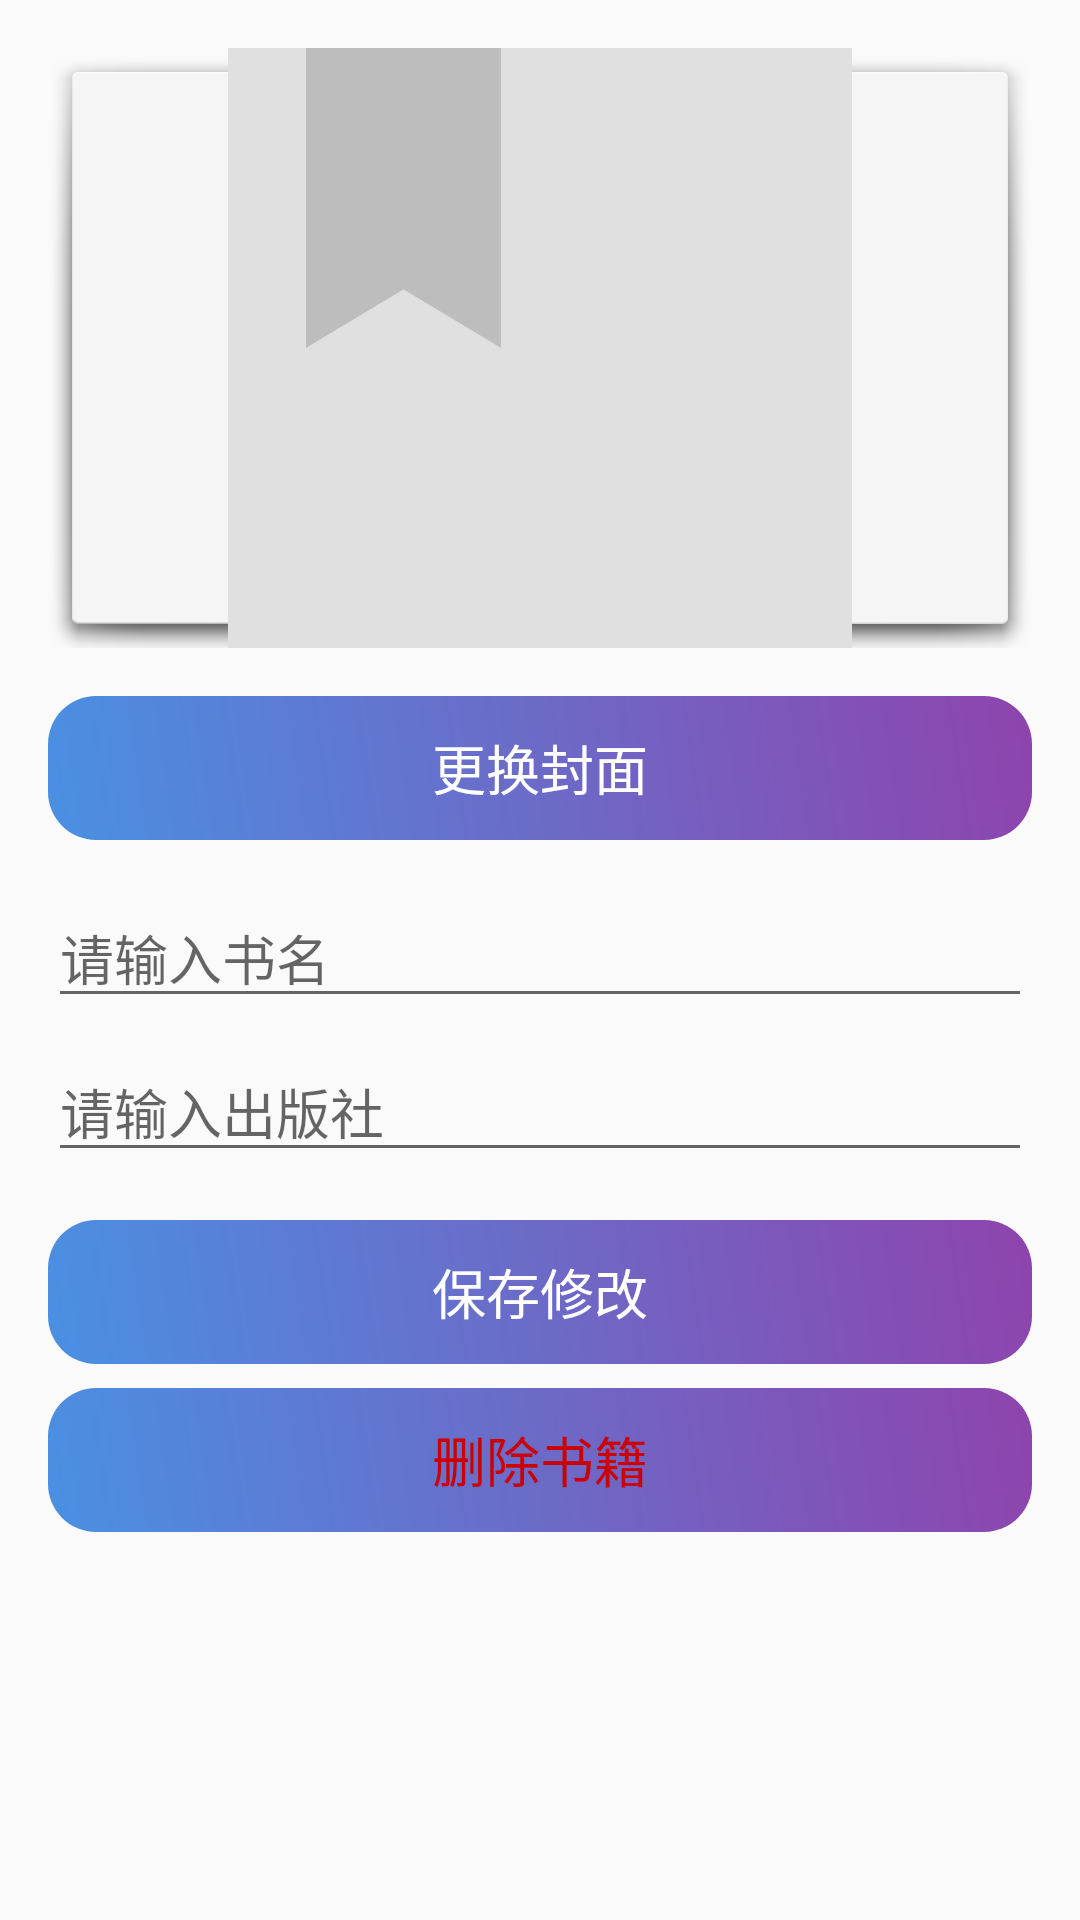

Layout XML and referenced resources for this Android screen:
<!-- AndroidManifest.xml: application theme Theme.AppCompat.Light.DarkActionBar -->
<!-- res/layout/activity_edit_book.xml -->
<?xml version="1.0" encoding="utf-8"?>
<ScrollView xmlns:android="http://schemas.android.com/apk/res/android"
    android:layout_width="match_parent"
    android:layout_height="match_parent"
    android:padding="16dp"
    android:background="@drawable/bg_textured">

    <LinearLayout
        android:layout_width="match_parent"
        android:layout_height="wrap_content"
        android:orientation="vertical">

        <ImageView
            android:id="@+id/iv_cover_edit"
            android:layout_width="match_parent"
            android:layout_height="200dp"
            android:scaleType="centerCrop"
            android:background="@android:drawable/dialog_holo_light_frame"
            android:src="@drawable/ic_book_placeholder"
            android:layout_marginBottom="16dp" />

        <Button
            android:id="@+id/btn_select_cover_edit"
            android:layout_width="match_parent"
            android:layout_height="wrap_content"
            android:text="更换封面"
            android:textColor="#FFFFFF"
            android:textSize="18sp"
            android:background="@drawable/custom_button"
            android:stateListAnimator="@null" />

        <EditText
            android:id="@+id/et_book_name_edit"
            android:layout_width="match_parent"
            android:layout_height="wrap_content"
            android:hint="请输入书名"
            android:inputType="text"
            android:layout_marginTop="16dp" />

        <EditText
            android:id="@+id/et_publisher_edit"
            android:layout_width="match_parent"
            android:layout_height="wrap_content"
            android:hint="请输入出版社"
            android:inputType="text"
            android:layout_marginTop="8dp" />

        <Button
            android:id="@+id/btn_save_edit"
            android:layout_width="match_parent"
            android:layout_height="wrap_content"
            android:text="保存修改"
            android:layout_marginTop="16dp"
            android:textColor="#FFFFFF"
            android:textSize="18sp"
            android:background="@drawable/custom_button"
            android:stateListAnimator="@null" />

        <Button
            android:id="@+id/btn_delete_book"
            android:layout_width="match_parent"
            android:layout_height="wrap_content"
            android:text="删除书籍"
            android:textColor="@android:color/holo_red_dark"
            android:layout_marginTop="8dp"
            android:textSize="18sp"
            android:background="@drawable/custom_button"
            android:stateListAnimator="@null" />

    </LinearLayout>
</ScrollView>
<!-- resources referenced by this layout -->
<resources>
  <!-- drawable bg_textured (drawable) -->
  <bitmap xmlns:android="http://schemas.android.com/apk/res/android"
      android:src="@drawable/noise_pattern"
      android:tileMode="repeat" />
  <!-- drawable custom_button (drawable) -->
  <shape xmlns:android="http://schemas.android.com/apk/res/android">
      
      <corners android:radius="16dp" />
  
      
      <gradient
          android:startColor="#4A90E2"
          android:endColor="#8E44AD"
          android:angle="45" />
  
      
      <padding
          android:bottom="4dp"
          android:top="4dp" />
  </shape>
  <!-- drawable ic_book_placeholder (drawable) -->
  <?xml version="1.0" encoding="utf-8"?>
  <vector xmlns:android="http://schemas.android.com/apk/res/android"
      android:width="24dp"
      android:height="24dp"
      android:viewportWidth="24"
      android:viewportHeight="24">
      <path
          android:fillColor="#E0E0E0"
          android:pathData="M18,2H6C4.9,2 4,2.9 4,4v16c0,1.1 0.9,2 2,2h12c1.1,0 2,-0.9 2,-2V4c0,-1.1 -0.9,-2 -2,-2zM6,4h5v8l-2.5,-1.5L6,12V4z"/>
      <path
          android:fillColor="#BDBDBD"
          android:pathData="M6,4h5v8l-2.5,-1.5L6,12z"/>
  </vector>
</resources>
